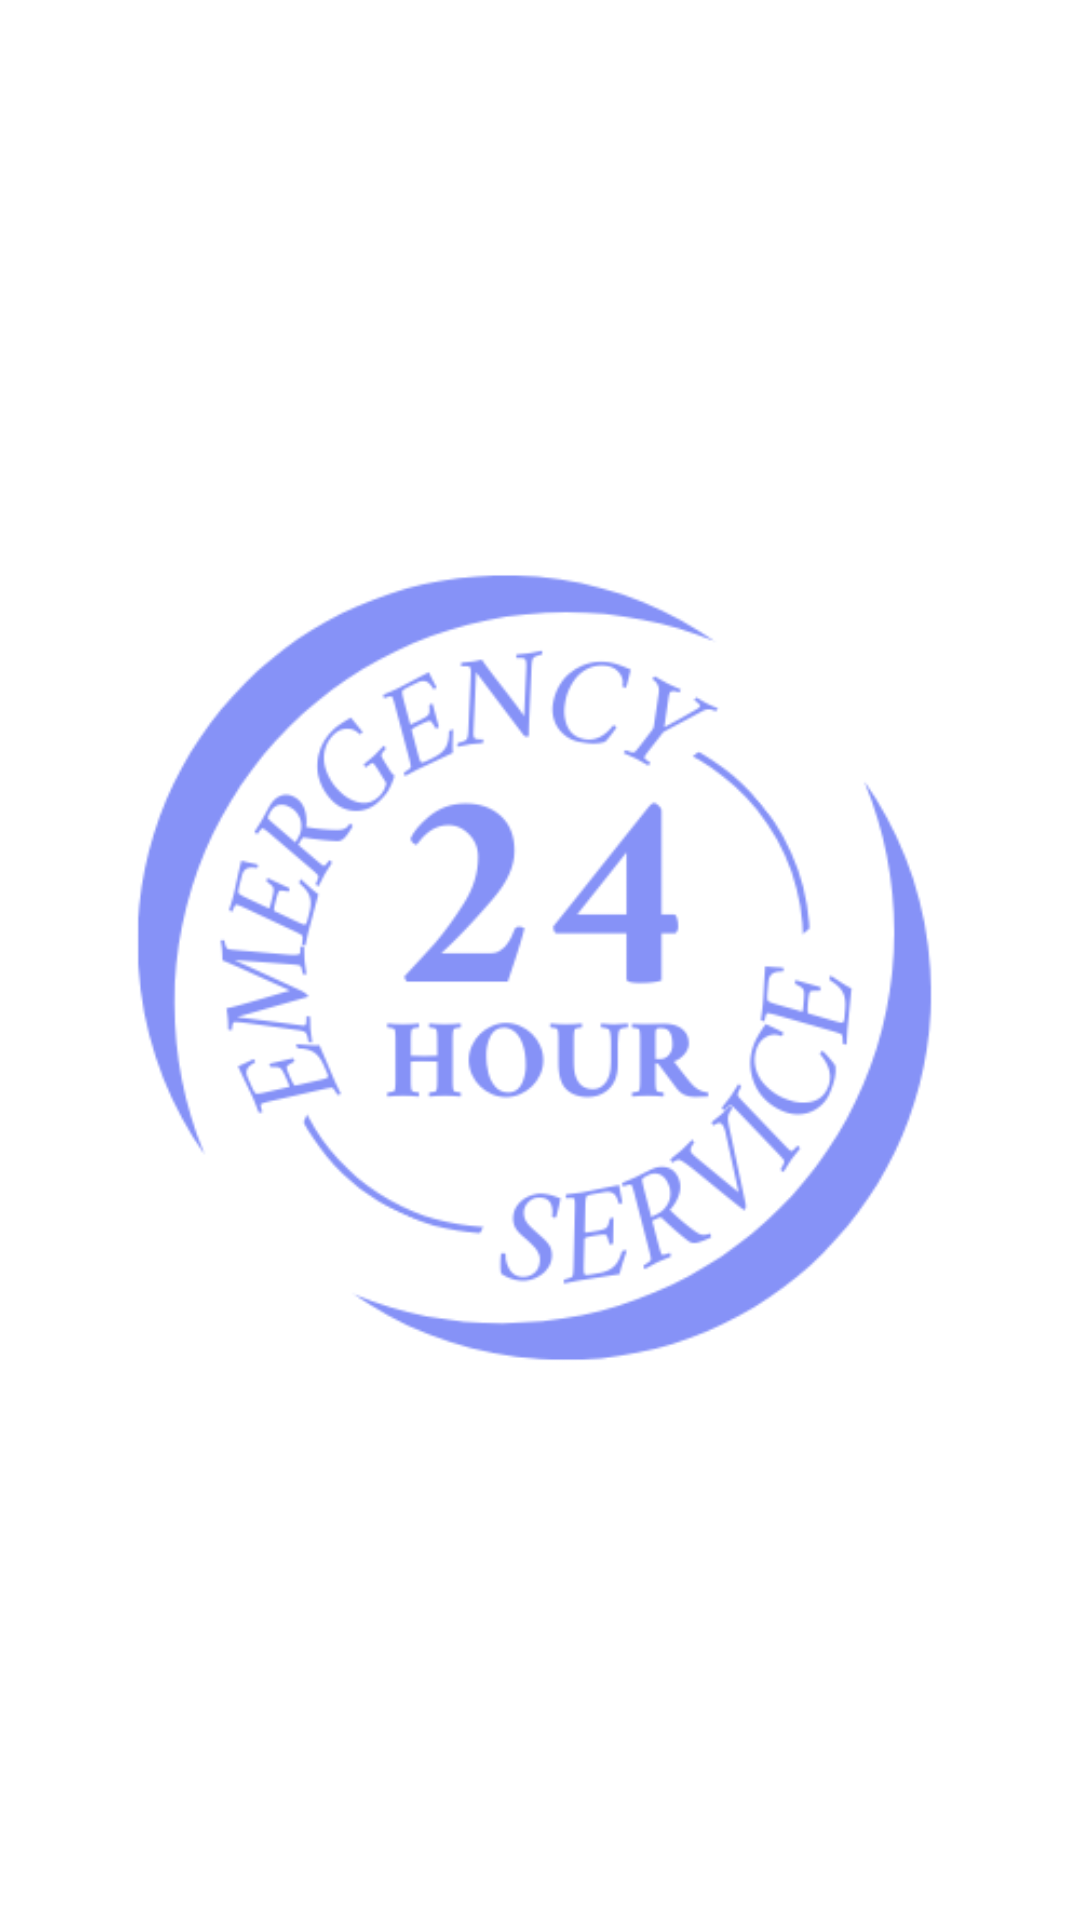

Reconstruct the res/layout file that produces this screen, plus the resources it refers to.
<!-- AndroidManifest.xml: application theme Theme.EmergencyCaller -->
<!-- res/layout/fragment_home.xml -->
<?xml version="1.0" encoding="utf-8"?>
<FrameLayout xmlns:android="http://schemas.android.com/apk/res/android"
    xmlns:tools="http://schemas.android.com/tools"
    android:layout_width="match_parent"
    android:layout_height="match_parent"
    android:background="@color/white"
    tools:context=".HomeFragment">
    
    <ImageView
        android:layout_width="wrap_content"
        android:layout_height="640dp"
        android:src="@drawable/emergencyservice" />


</FrameLayout>
<!-- resources referenced by this layout -->
<resources>
  <!-- drawable emergencyservice: png bitmap (drawable, 45322 bytes) -->
  <style name="Theme.EmergencyCaller" parent="Theme.AppCompat.DayNight.NoActionBar">
          
          <item name="colorPrimary">@color/lavender</item>
          <item name="colorPrimaryVariant">@color/lavender</item>
          <item name="colorOnPrimary">@color/white</item>
          
          <item name="colorSecondary">@color/teal_200</item>
          <item name="colorSecondaryVariant">@color/teal_700</item>
          <item name="colorOnSecondary">@color/black</item>
          
          <item name="android:statusBarColor">?attr/colorPrimaryVariant</item>
          
      </style>
  <!-- not gathered from this repository: default colours our renderer supplied (Android Studio template values) -->
  <color name="teal_200">#FF03DAC5</color>
  <color name="teal_700">#FF018786</color>
  <color name="black">#FF000000</color>
  <color name="white">#FFFFFFFF</color>
</resources>
